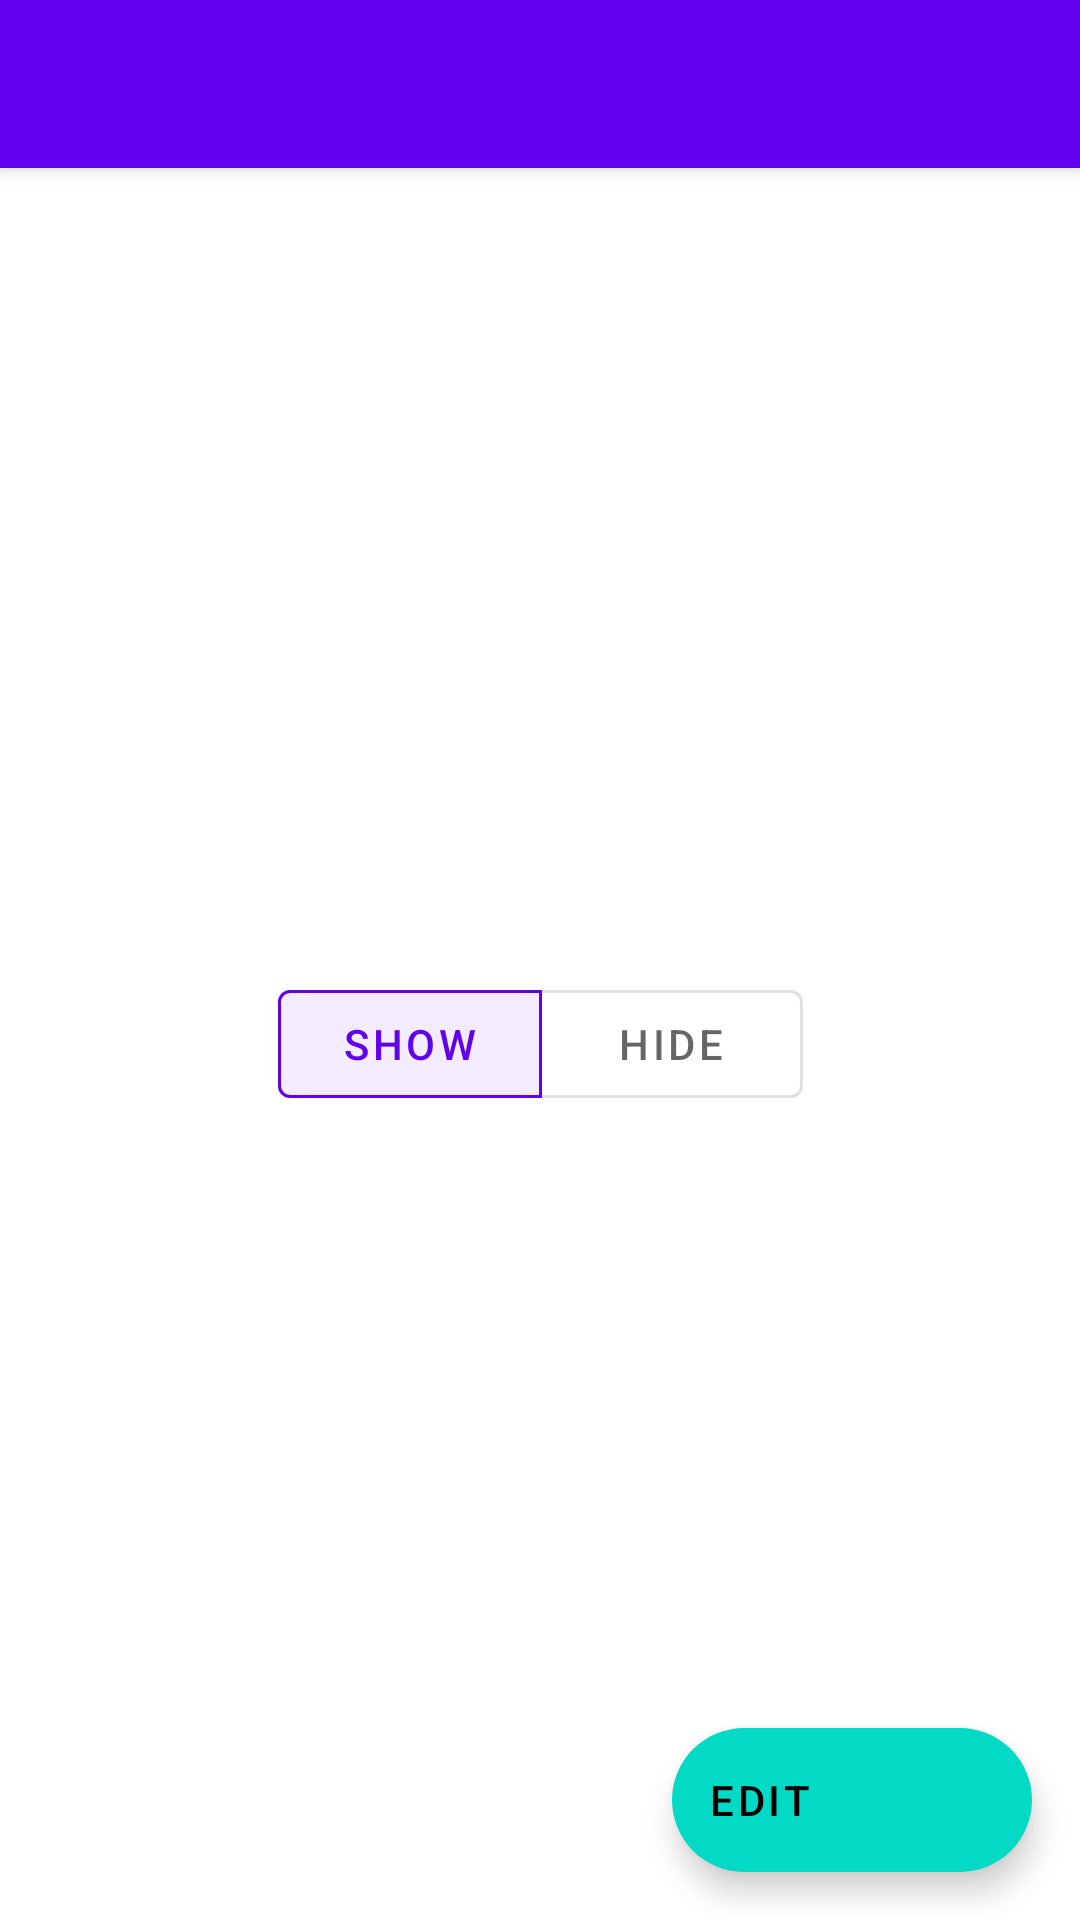

Produce the Android XML layout that renders to this screen, including the resource entries it uses.
<!-- AndroidManifest.xml: application theme Theme.MotionExample.NoActionBar -->
<!-- res/layout/activity_fade.xml -->
<?xml version="1.0" encoding="utf-8"?>
<androidx.coordinatorlayout.widget.CoordinatorLayout xmlns:android="http://schemas.android.com/apk/res/android"
    xmlns:app="http://schemas.android.com/apk/res-auto"
    xmlns:tools="http://schemas.android.com/tools"
    android:id="@+id/container"
    android:layout_width="match_parent"
    android:layout_height="match_parent"
    tools:context=".fade.FadeActivity">

    <com.google.android.material.appbar.AppBarLayout
        android:layout_width="match_parent"
        android:layout_height="wrap_content"
        android:theme="@style/Theme.MotionExample.AppBarOverlay">

        <com.google.android.material.appbar.MaterialToolbar
            android:id="@+id/toolbar"
            android:layout_width="match_parent"
            android:layout_height="?attr/actionBarSize" />

    </com.google.android.material.appbar.AppBarLayout>

    <androidx.constraintlayout.widget.ConstraintLayout
        android:layout_width="match_parent"
        android:layout_height="match_parent"
        app:layout_behavior="@string/appbar_scrolling_view_behavior">

        <com.google.android.material.button.MaterialButtonToggleGroup
            android:id="@+id/visibility_card_toggle_group"
            android:layout_width="wrap_content"
            android:layout_height="wrap_content"
            app:checkedButton="@id/show_button"
            app:layout_constraintBottom_toBottomOf="parent"
            app:layout_constraintEnd_toEndOf="parent"
            app:layout_constraintStart_toStartOf="parent"
            app:layout_constraintTop_toTopOf="parent"
            app:selectionRequired="true"
            app:singleSelection="true">

            <com.google.android.material.button.MaterialButton
                android:id="@+id/show_button"
                style="?attr/materialButtonOutlinedStyle"
                android:layout_width="wrap_content"
                android:layout_height="wrap_content"
                android:text="Show" />

            <com.google.android.material.button.MaterialButton
                android:id="@+id/hide_button"
                style="?attr/materialButtonOutlinedStyle"
                android:layout_width="wrap_content"
                android:layout_height="wrap_content"
                android:text="hide" />

        </com.google.android.material.button.MaterialButtonToggleGroup>

    </androidx.constraintlayout.widget.ConstraintLayout>

    <com.google.android.material.floatingactionbutton.ExtendedFloatingActionButton
        android:id="@+id/fab"
        android:layout_width="wrap_content"
        android:layout_height="wrap_content"
        android:layout_gravity="bottom|end"
        android:layout_margin="16dp"
        android:text="Edit"
        app:icon="@drawable/ic_edit" />

</androidx.coordinatorlayout.widget.CoordinatorLayout>
<!-- resources referenced by this layout -->
<resources>
  <style name="Theme.MotionExample.AppBarOverlay" parent="ThemeOverlay.MaterialComponents.Dark.ActionBar" />
  <style name="Theme.MotionExample.NoActionBar">
          <item name="windowActionBar">false</item>
          <item name="windowNoTitle">true</item>
      </style>
</resources>
